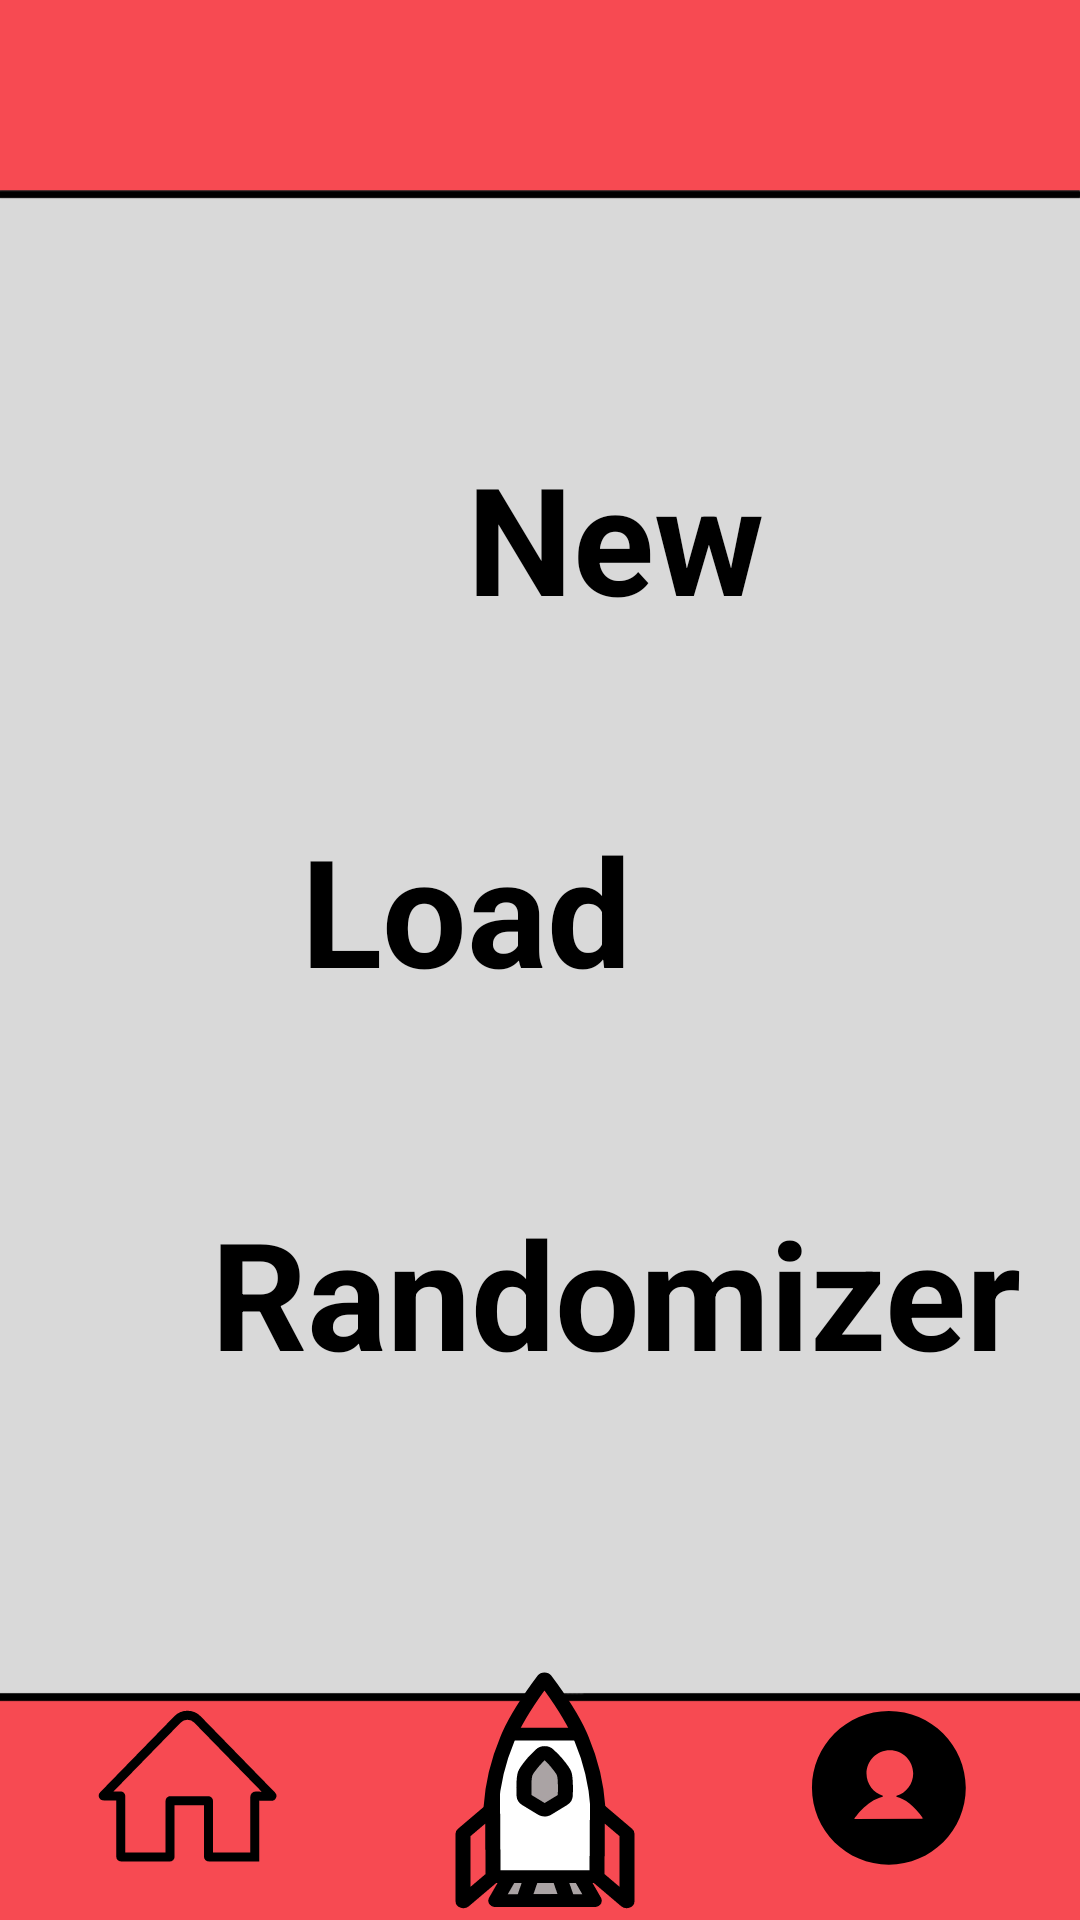

Produce the Android XML layout that renders to this screen, including the resource entries it uses.
<!-- AndroidManifest.xml: application theme Theme.MyApplication -->
<!-- res/layout/page_plan_menu.xml -->
<?xml version="1.0" encoding="utf-8"?>
<androidx.constraintlayout.widget.ConstraintLayout xmlns:android="http://schemas.android.com/apk/res/android"
    xmlns:app="http://schemas.android.com/apk/res-auto"
    xmlns:tools="http://schemas.android.com/tools"
    android:layout_width="match_parent"
    android:layout_height="match_parent">


    <ImageView
        android:id="@+id/homeScreenBackground"
        android:layout_width="match_parent"
        android:layout_height="match_parent"
        android:contentDescription="@string/home_screen_background"
        android:scaleType="centerCrop"
        app:layout_constraintBottom_toBottomOf="parent"
        app:layout_constraintEnd_toEndOf="parent"
        app:layout_constraintHorizontal_bias="0.0"
        app:layout_constraintStart_toStartOf="parent"
        app:layout_constraintTop_toTopOf="parent"
        app:layout_constraintVertical_bias="0.0"
        app:srcCompat="@drawable/background_otherscreens" />

    <ImageButton
        android:id="@+id/icon_Profile"
        android:layout_width="60dp"
        android:layout_height="60dp"
        android:background="@android:color/transparent"
        android:contentDescription="@string/profile_icon"
        android:scaleType="fitXY"
        app:layout_constraintBottom_toBottomOf="parent"
        app:layout_constraintEnd_toEndOf="parent"
        app:layout_constraintHorizontal_bias="0.888"
        app:layout_constraintStart_toStartOf="parent"
        app:layout_constraintTop_toTopOf="parent"
        app:layout_constraintVertical_bias="0.976"
        app:srcCompat="@drawable/icon_profile_transparent" />

    <ImageButton
        android:id="@+id/home_icon"
        android:layout_width="60dp"
        android:layout_height="60dp"
        android:background="@android:color/transparent"
        android:contentDescription="@string/home_icon"
        android:scaleType="fitXY"
        app:layout_constraintBottom_toBottomOf="parent"
        app:layout_constraintEnd_toEndOf="parent"
        app:layout_constraintHorizontal_bias="0.108"
        app:layout_constraintStart_toStartOf="parent"
        app:layout_constraintTop_toTopOf="parent"
        app:layout_constraintVertical_bias="0.976"
        app:srcCompat="@drawable/icon_home_transparent" />

    <ImageButton
        android:id="@+id/icon_rocket"
        android:layout_width="100dp"
        android:layout_height="85dp"
        android:background="@android:color/transparent"
        android:contentDescription="@string/rocket_icon"
        android:scaleType="fitXY"
        app:layout_constraintBottom_toBottomOf="parent"
        app:layout_constraintEnd_toEndOf="parent"
        app:layout_constraintStart_toStartOf="parent"
        app:layout_constraintTop_toTopOf="parent"
        app:layout_constraintVertical_bias="1.0"
        app:srcCompat="@drawable/icon_rocket_selected" />


    <TextView
        android:id="@+id/btn_Text_New"
        android:layout_width="410dp"
        android:layout_height="59dp"
        android:gravity="center"
        android:text="New"
        android:textColor="@color/black"
        android:textSize="50dp"
        android:textStyle="bold"
        app:layout_constraintBottom_toBottomOf="parent"
        app:layout_constraintEnd_toEndOf="parent"
        app:layout_constraintHorizontal_bias="0.0"
        app:layout_constraintStart_toStartOf="parent"
        app:layout_constraintTop_toTopOf="parent"
        app:layout_constraintVertical_bias="0.251" />

    <TextView
        android:id="@+id/btn_Text_Load"
        android:layout_width="410dp"
        android:layout_height="59dp"
        android:gravity="center"
        android:text="Load"
        android:textColor="@color/black"
        android:textSize="50dp"
        android:textStyle="bold"
        app:layout_constraintBottom_toBottomOf="parent"
        app:layout_constraintEnd_toEndOf="parent"
        app:layout_constraintHorizontal_bias="1.0"
        app:layout_constraintStart_toStartOf="parent"
        app:layout_constraintTop_toTopOf="parent"
        app:layout_constraintVertical_bias="0.464" />

    <TextView
        android:id="@+id/btn_Text_Randomizer"
        android:layout_width="410dp"
        android:layout_height="59dp"
        android:gravity="center"
        android:text="Randomizer"
        android:textColor="@color/black"
        android:textSize="50dp"
        android:textStyle="bold"
        app:layout_constraintBottom_toBottomOf="parent"
        app:layout_constraintEnd_toEndOf="parent"
        app:layout_constraintHorizontal_bias="0.0"
        app:layout_constraintStart_toStartOf="parent"
        app:layout_constraintTop_toTopOf="parent"
        app:layout_constraintVertical_bias="0.684" />
</androidx.constraintlayout.widget.ConstraintLayout>
<!-- resources referenced by this layout -->
<resources>
  <color name="black">#FF000000</color>
  <!-- drawable background_otherscreens: png bitmap (drawable, 25716 bytes) -->
  <!-- drawable icon_home_transparent (drawable) -->
  <vector xmlns:android="http://schemas.android.com/apk/res/android"
      android:width="5000dp"
      android:height="5000dp"
      android:viewportWidth="5000"
      android:viewportHeight="5000">
    <path
        android:pathData="M3096.8,4408v-1549.7c0,-4 -3.2,-7.2 -7.2,-7.2H2036.1c-4,0 -7.2,3.2 -7.2,7.2l0.5,1551.6c0,4 -3.2,7.2 -7.2,7.2l-1354.7,-1.9c-4,-0 -7.1,-3.2 -7.1,-7.2V2726c0,-4 -3.2,-7.2 -7.2,-7.2H181.1c-6.3,0 -9.5,-7.6 -5.1,-12.1L2235.1,596.3c152.3,-156.1 403.2,-156.1 555.4,0l2065.4,2116.9c6.5,6.6 1.7,17.8 -7.6,17.6l-444.2,-6.8c-10.7,-0.2 -19.5,8.5 -19.5,19.2v1671.8H3103.9C3100,4415.1 3096.8,4411.9 3096.8,4408z"
        android:strokeWidth="250"
        android:fillColor="#00000000"
        android:strokeColor="#000000"/>
  </vector>
  <!-- drawable icon_profile_transparent: vector/xml drawable (drawable, 6632 chars, omitted) -->
  <!-- drawable icon_rocket_selected: png bitmap (drawable, 12526 bytes) -->
  <string name="home_icon">home icon</string>
  <string name="home_screen_background">Home Screen Background</string>
  <string name="profile_icon">Profile Icon</string>
  <string name="rocket_icon">Rocket icon</string>
  <style name="Theme.MyApplication" parent="Base.Theme.MyApplication" />
  <style name="Base.Theme.MyApplication" parent="Theme.MaterialComponents.Light.Bridge">
      </style>
</resources>
